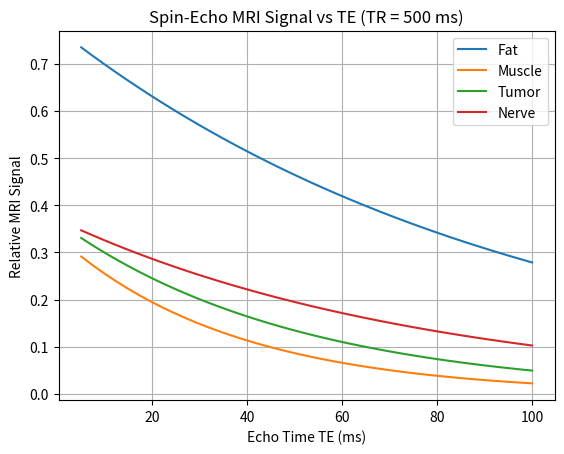
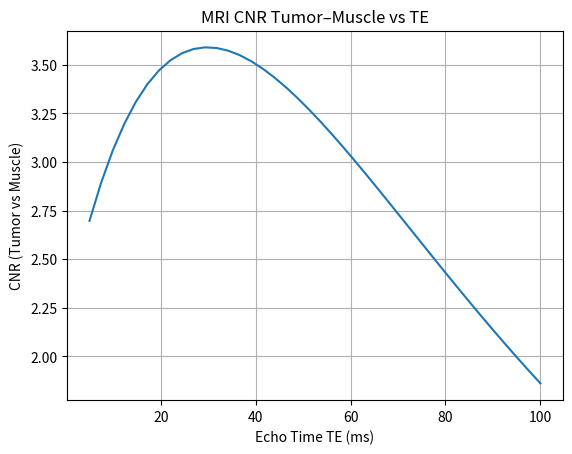
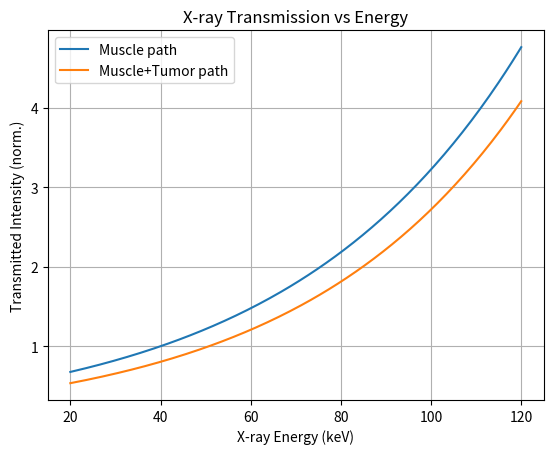
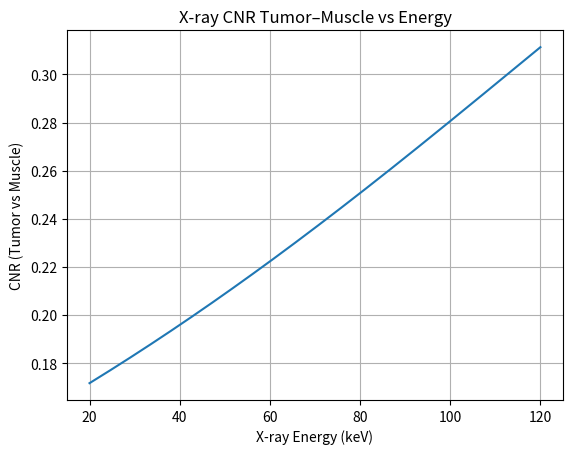
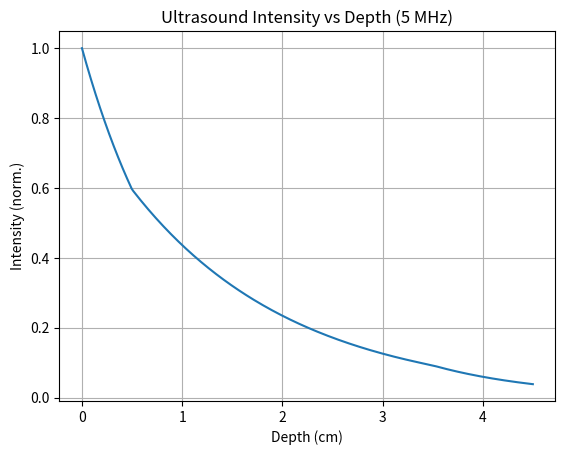

Python code for these plots, in order:
import numpy as np
import matplotlib.pyplot as plt

# --------------------------
# 1. Dictionary of terms
# --------------------------
tissues = {
    "fat": {
        "thickness_cm": 0.5,
        "shape": "cylinder shell",
        "density_g_per_cm3": 0.6,
        "acoustic_absorption_db_cm_mhz": 0.9,
        "acoustic_speed_m_per_s": 1476,
        "xray_mu_linear": -0.0004,  # slope m in cm^-1 keV^-1
        "xray_mu_intercept": 0.196,  # intercept b
        "T1_ms": 337,
        "T2_ms": 98,
    },
    "muscle": {
        "thickness_cm": 3.0,
        "shape": "cylinder shell",
        "density_g_per_cm3": 0.9,
        "acoustic_absorption_db_cm_mhz": 0.54,
        "acoustic_speed_m_per_s": 1580,
        "xray_mu_linear": -0.0065,
        "xray_mu_intercept": 0.26,
        "T1_ms": 1233,
        "T2_ms": 37,
    },
    "tumor": {
        "thickness_cm": 1.0,
        "shape": "sphere",
        "density_g_per_cm3": 0.8,
        "acoustic_absorption_db_cm_mhz": 0.76,
        "acoustic_speed_m_per_s": 1564,
        "xray_mu_linear": -0.0008,
        "xray_mu_intercept": 0.25,
        "T1_ms": 1100,
        "T2_ms": 50,
    },
    "nerve": {
        "thickness_cm": 0.5,  # up to 0.5 mm below tumor, take total segment
        "shape": "cylinder",
        "density_g_per_cm3": 0.9,
        "acoustic_absorption_db_cm_mhz": 0.9,
        "acoustic_speed_m_per_s": 1630,
        "xray_mu_linear": -0.0065,
        "xray_mu_intercept": 0.24,
        "T1_ms": 1083,
        "T2_ms": 78,
    },
}

modalities = {
    "MRI": {
        "voxel_volume_mm3": 1.0,
        "SNR_ref": 20.0,  # SNR for 1 mm^3 voxel, infinite TR, TE≈0
        "noise_distribution": "Rician",
        "min_voxel_mm": 0.25,
        "typical_params": ["TR (ms)", "TE (ms)", "Resolution", "N_TR"],
    },
    "Ultrasound": {
        "input_intensity_W_cm2": 0.1,
        "electronic_noise_std_W_cm2": 0.001,
        "noise_distribution": "Gaussian additive + Rayleigh multiplicative (speckle)",
        "assumptions": "Linear array, adjustable carrier frequency & array width",
        "typical_params": ["Array width", "Carrier frequency (MHz)", "Axial/Lateral resolution"],
    },
    "Xray_CT": {
        "noise_distribution": "Poisson (quantum) limited",
        "tube_voltage_kVp_max": 120,
        "tube_current_A_max": 300,
        "conversion_efficiency": 0.01,
        "detector_efficiency": 1.0,
        "typical_params": ["kVp", "Current (A)", "Exposure time (s)", "Resolution"],
    },
}

# Display the dictionaries to the user
print("Tissue properties dictionary:")
for k, v in tissues.items():
    print(f"  {k}: {v}")
print("\nModality assumptions dictionary:")
for k, v in modalities.items():
    print(f"  {k}: {v}")

# --------------------------
# 2. MRI Contrast Calculation
# --------------------------
TR_ms = 500  # repetition time (ms)
TE_values_ms = np.linspace(5, 100, 40)  # echo times for plotting

def mri_signal(T1, T2, TR, TE, S0=1.0): # Normalized S0
    """Return relative signal magnitude for spin-echo."""
    return S0 * (1 - np.exp(-TR/T1)) * np.exp(-TE/T2) # https://radiopaedia.org/articles/spin-echo-sequences  || https://www.cis.rit.edu/htbooks/mri/chap-10/chap-10.htm#:~:text=The%20signal%20equations%20for%20the,Inversion%20Recovery%20(180%2D90)


signals = {t: mri_signal(
                tissues[t]["T1_ms"],
                tissues[t]["T2_ms"],
                TR_ms,
                TE_values_ms
           )
           for t in ["fat", "muscle", "tumor", "nerve"]}

# Contrast-to-noise ratio (CNR) between tumor and muscle
# Assume noise σ_ref gives SNR_ref=20 at TE→0 for muscle
print(signals["muscle"]) # Show that AI exploited Python's ability to run an array of values from TE_values in the one function.
sigma_noise = signals["muscle"][0] / modalities["MRI"]["SNR_ref"] # page 77 of textbook, solve for σ_ref based on first value
cnr_tumor_muscle = np.abs(signals["tumor"] - signals["muscle"]) / sigma_noise # This is an array of values; see also HW 9

# Plot MRI signal vs TE
plt.figure()
for t, s in signals.items():
    plt.plot(TE_values_ms, s, label=t.capitalize())
plt.xlabel("Echo Time TE (ms)")
plt.ylabel("Relative MRI Signal")
plt.title("Spin-Echo MRI Signal vs TE (TR = 500 ms)")
plt.legend()
plt.grid(True)

# Plot CNR
plt.figure()
plt.plot(TE_values_ms, cnr_tumor_muscle)
plt.xlabel("Echo Time TE (ms)")
plt.ylabel("CNR (Tumor vs Muscle)")
plt.title("MRI CNR Tumor–Muscle vs TE")
plt.grid(True)

# --------------------------
# 3. X-ray Contrast Calculation
# --------------------------
energies_keV = np.linspace(20, 120, 200)  # diagnostic range
thickness_cm_path = tissues["muscle"]["thickness_cm"] + tissues["tumor"]["thickness_cm"]

def linear_attenuation(tissue, E):
    m = tissues[tissue]["xray_mu_linear"]
    b = tissues[tissue]["xray_mu_intercept"]
    return m * E + b

I0 = 1.0  # normalized incident intensity

I_muscle = I0 * np.exp(-linear_attenuation("muscle", energies_keV) *
                       tissues["muscle"]["thickness_cm"])
I_tumor = I0 * np.exp(-(linear_attenuation("tumor", energies_keV) *
                       tissues["tumor"]["thickness_cm"] +
                       linear_attenuation("muscle", energies_keV) *
                       tissues["muscle"]["thickness_cm"]))  # tumor behind muscle

# Poisson noise std = sqrt(I)
snr_muscle = I_muscle / np.sqrt(I_muscle)
cnr_xray = np.abs(I_tumor - I_muscle) / np.sqrt(I_muscle)

# Plot transmitted intensity
plt.figure()
plt.plot(energies_keV, I_muscle, label="Muscle path")
plt.plot(energies_keV, I_tumor, label="Muscle+Tumor path")
plt.xlabel("X-ray Energy (keV)")
plt.ylabel("Transmitted Intensity (norm.)")
plt.title("X-ray Transmission vs Energy")
plt.legend()
plt.grid(True)

# Plot CNR
plt.figure()
plt.plot(energies_keV, cnr_xray)
plt.xlabel("X-ray Energy (keV)")
plt.ylabel("CNR (Tumor vs Muscle)")
plt.title("X-ray CNR Tumor–Muscle vs Energy")
plt.grid(True)

# --------------------------
# 4. Ultrasound Contrast Calculation
# --------------------------
freq_MHz = 5.0
depths_cm = np.linspace(0, tissues["fat"]["thickness_cm"] + tissues["muscle"]["thickness_cm"] +
                           tissues["tumor"]["thickness_cm"], 300)

def cumulative_intensity(depth):
    """Compute intensity at a given depth accounting for layers."""
    I = I0
    remaining = depth
    for layer in ["fat", "muscle", "tumor"]:
        t = tissues[layer]["thickness_cm"]
        if remaining <= 0:
            break
        traversed = min(t, remaining)
        mu_db_per_cm = tissues[layer]["acoustic_absorption_db_cm_mhz"] * freq_MHz
        I *= 10 ** (-mu_db_per_cm * traversed / 10)
        remaining -= traversed
    return I

I_depth = np.array([cumulative_intensity(d) for d in depths_cm])
# Electronic noise σ_e
sigma_e = modalities["Ultrasound"]["electronic_noise_std_W_cm2"]
# CNR between tumor and muscle boundary (simplified)
boundary_index = np.searchsorted(depths_cm,
                                 tissues["fat"]["thickness_cm"] + tissues["muscle"]["thickness_cm"])
I_muscle_layer = I_depth[boundary_index - 1]
I_tumor_surface = I_depth[boundary_index]
cnr_ultrasound = np.abs(I_tumor_surface - I_muscle_layer) / sigma_e

# Plot depth intensity
plt.figure()
plt.plot(depths_cm, I_depth)
plt.xlabel("Depth (cm)")
plt.ylabel("Intensity (norm.)")
plt.title("Ultrasound Intensity vs Depth (5 MHz)")
plt.grid(True)

plt.show()
